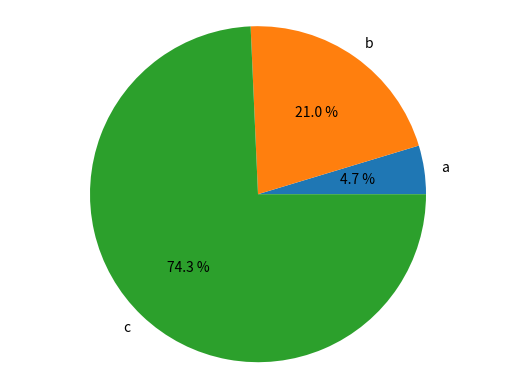

This chart was generated by the following Python code:
import matplotlib.pyplot as plt

def generate_bar_chart(labels,values, figname='fig.png'):
    fig, ax = plt.subplots()
    ax.bar(labels,values)
    plt.show()
    plt.savefig(figname)

def generate_pie_chart(labels, values, figname='figPie.png'):
    fig, ax = plt.subplots()
    ax.pie(values, labels=labels, autopct="%0.1f %%")
    ax.axis('equal')
    plt.show()
    plt.savefig(figname)

if __name__ == '__main__':
    labels = ['a','b','c']
    values = [10,45,159]
    generate_pie_chart(labels,values)